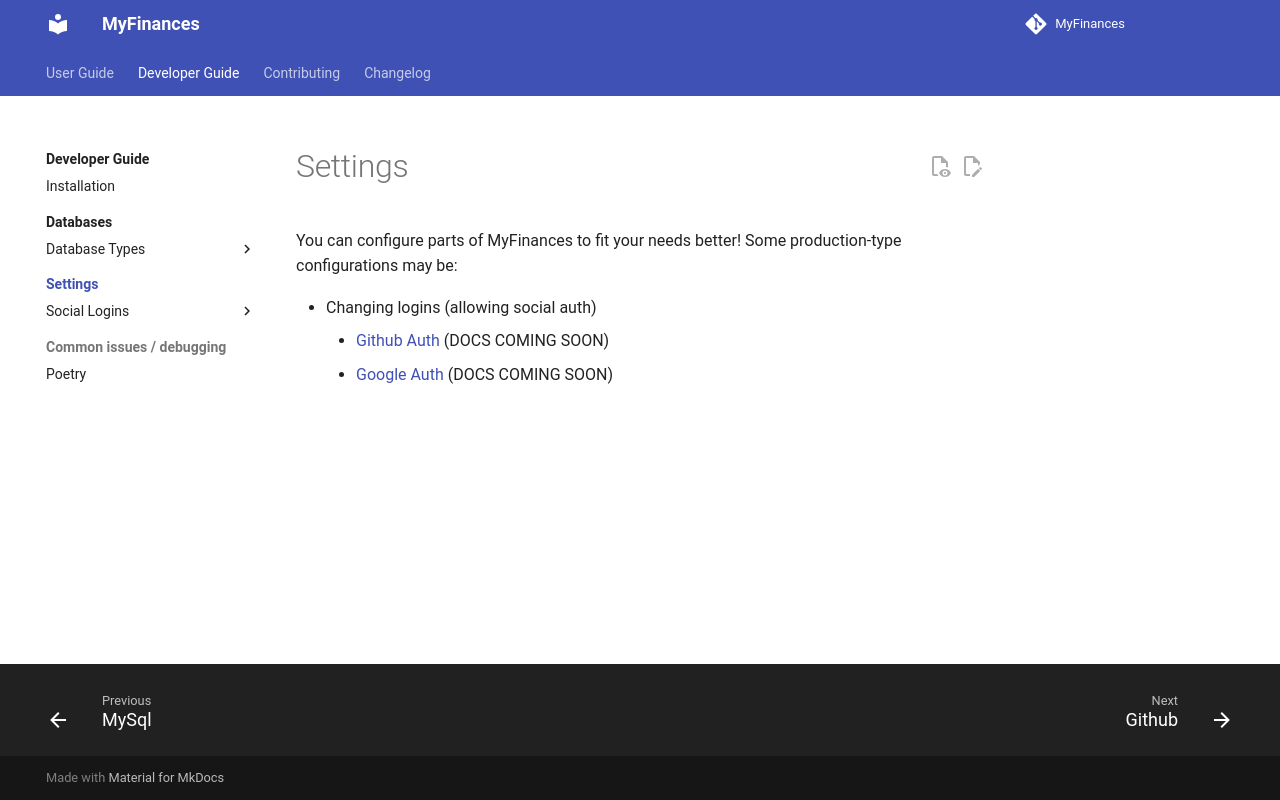

repository: TreyWW/MyFinances · page: getting-started/settings/index.html · generator: mkdocs

# Settings

You can configure parts of MyFinances to fit your needs better! Some production-type configurations may be:

- Changing logins (allowing social auth)
	- [Github Auth](social-login/github/) (DOCS COMING SOON)
    - [Google Auth](social-login/google/) (DOCS COMING SOON)
